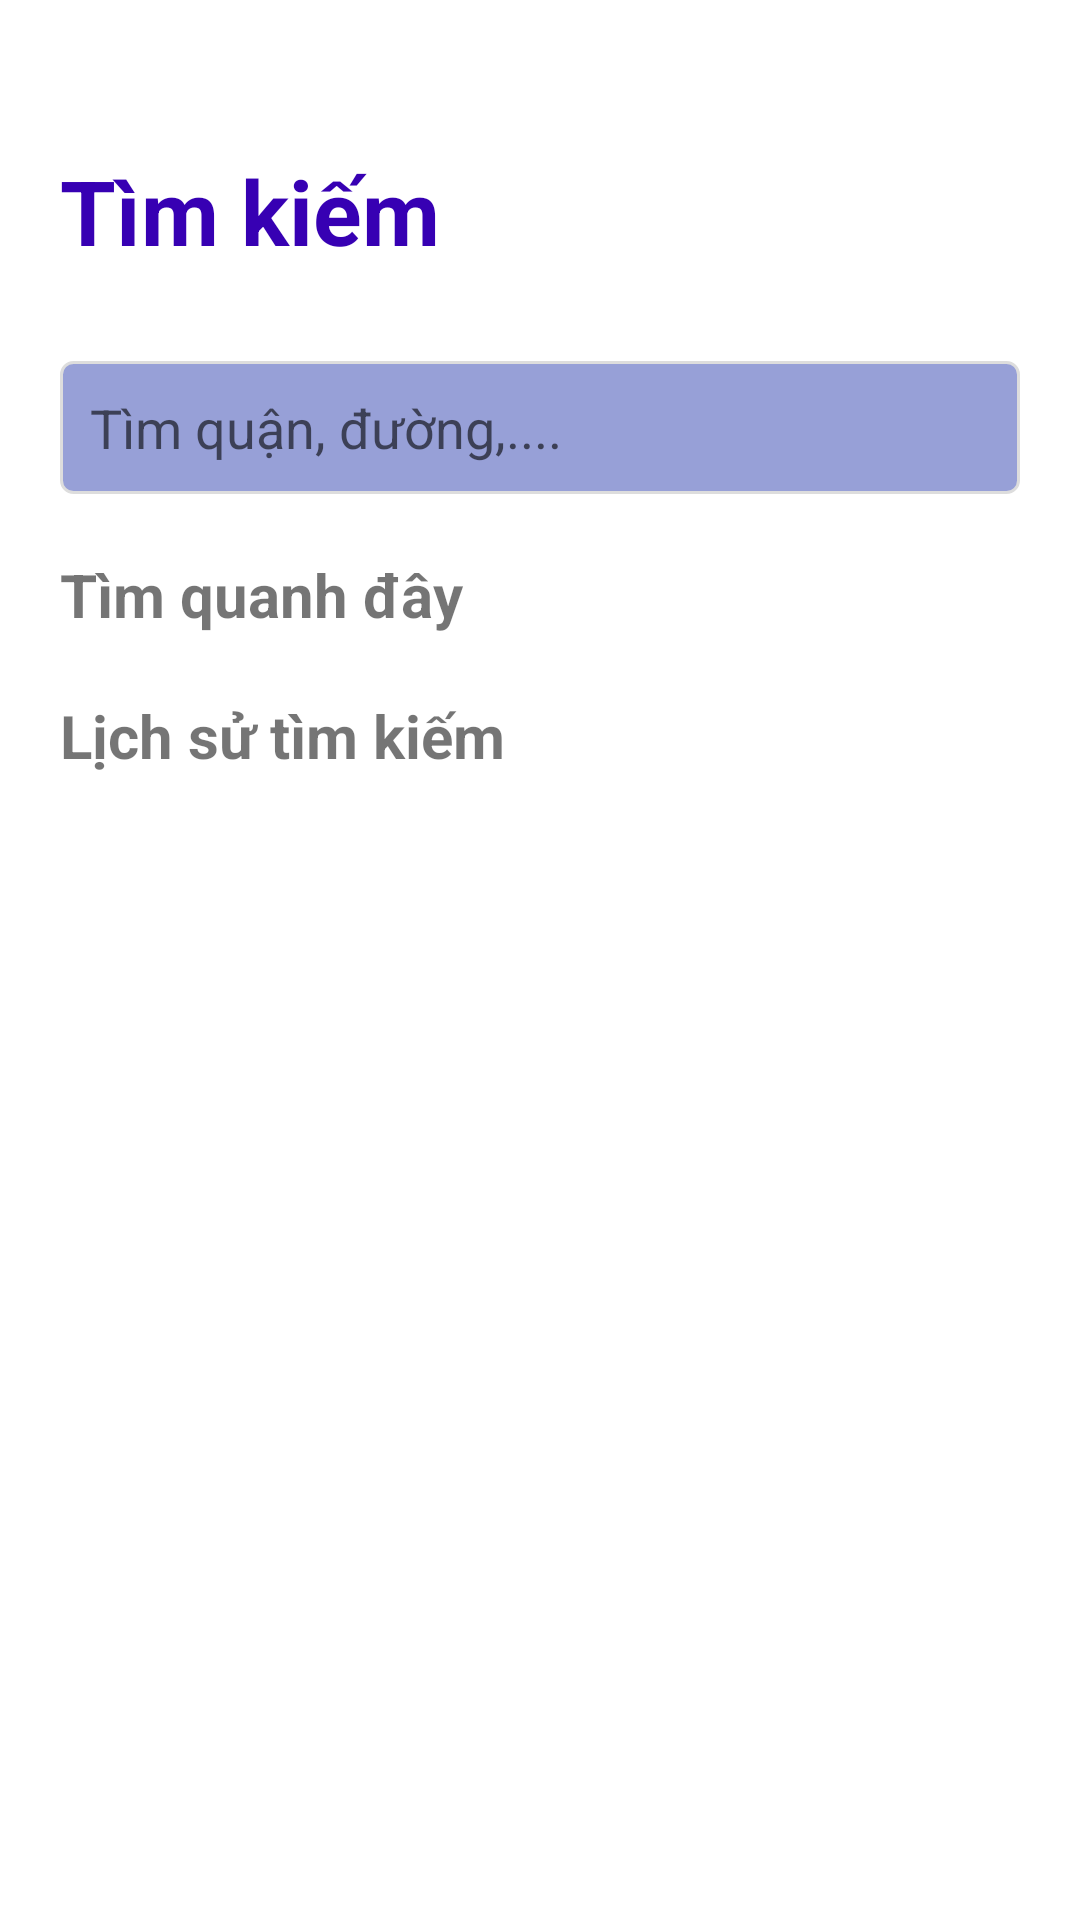

Android layout source for this screen:
<!-- AndroidManifest.xml: application theme Theme.PhongTro360 -->
<!-- res/layout/fragment_search.xml -->
<?xml version="1.0" encoding="utf-8"?>
<LinearLayout xmlns:android="http://schemas.android.com/apk/res/android"
    xmlns:tools="http://schemas.android.com/tools"
    android:layout_width="match_parent"
    android:layout_height="match_parent"
    android:orientation="vertical"
    tools:context=".fragment.FragmentSearch">

    
    <TextView
        android:layout_width="match_parent"
        android:layout_height="wrap_content"
        android:textColor="@color/purple_700"
        android:textSize="30dp"
        android:layout_marginTop="50dp"
        android:layout_marginLeft="20dp"
        android:textStyle="bold"
        android:text="Tìm kiếm" />

    <EditText
        android:id="@+id/edSearch"
        android:layout_marginTop="30dp"
        android:layout_marginLeft="20dp"
        android:layout_marginRight="20dp"
        android:layout_width="match_parent"
        android:layout_height="wrap_content"
        android:background="@drawable/search_background"
        android:drawableStart="@drawable/icon_search"
        android:drawablePadding="10dp"
        android:inputType="textPersonName"
        android:hint="Tìm quận, đường,...."
        android:padding="10dp"
        android:text="" />



    <TextView
        android:id="@+id/tvSearch"
        android:layout_width="match_parent"
        android:layout_height="wrap_content"
        android:textSize="20dp"
        android:layout_marginTop="20dp"
        android:layout_marginLeft="20dp"
        android:textStyle="bold"
        android:text="Tìm quanh đây" />
    <TextView
        android:id="@+id/tvHistory"
        android:layout_width="match_parent"
        android:layout_height="wrap_content"
        android:textSize="20dp"
        android:layout_marginTop="20dp"
        android:layout_marginLeft="20dp"
        android:textStyle="bold"
        android:text="Lịch sử tìm kiếm" />

    <androidx.recyclerview.widget.RecyclerView
        android:id="@+id/recSearchResults"
        android:layout_width="match_parent"
        android:layout_height="match_parent"
        android:paddingTop="8dp"/>

</LinearLayout>
<!-- resources referenced by this layout -->
<resources>
  <color name="purple_700">#FF3700B3</color>
  <!-- drawable search_background (drawable) -->
  <?xml version="1.0" encoding="utf-8"?>
  <layer-list xmlns:android="http://schemas.android.com/apk/res/android">
      <item>
          <shape android:shape="rectangle">
              <solid android:color="#8A3F51B5"/>
              <stroke android:width="1dp" android:color="#DDDDDD"/>
              <corners android:radius="4dp"/>
          </shape>
      </item>
  </layer-list>
  <style name="Theme.PhongTro360" parent="Theme.MaterialComponents.DayNight.DarkActionBar">
          
          <item name="colorPrimary">@color/purple_500</item>
          <item name="colorPrimaryVariant">@color/purple_700</item>
          <item name="colorOnPrimary">@color/white</item>
          
          <item name="colorSecondary">@color/teal_200</item>
          <item name="colorSecondaryVariant">@color/teal_700</item>
          <item name="colorOnSecondary">@color/black</item>
          
          <item name="android:statusBarColor" tools:targetApi="l">?attr/colorPrimaryVariant</item>
          
      </style>
  <color name="purple_500">#FF6200EE</color>
  <color name="white">#FFFFFFFF</color>
  <color name="teal_200">#FF03DAC5</color>
  <color name="teal_700">#FF018786</color>
  <color name="black">#FF000000</color>
</resources>
